Dataset: ulcer-cancer-prj (GitHub, tamilkumaran-g/ulcer-cancer-prj). Classes: cancer, ulcer.

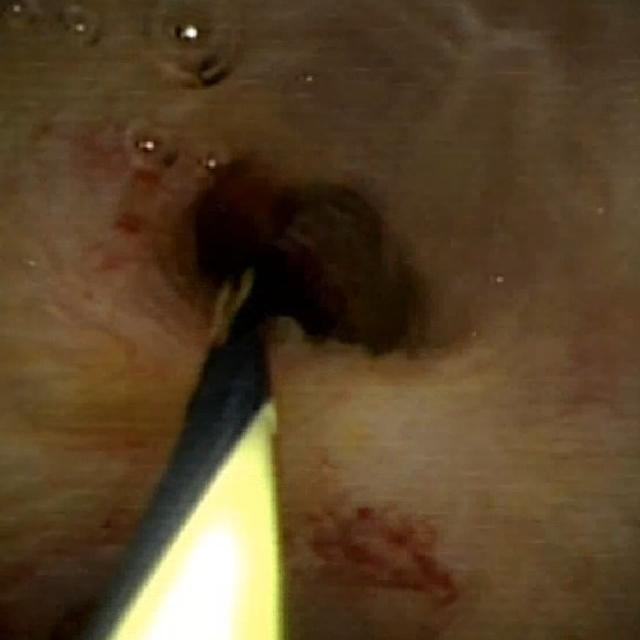
Label: cancer

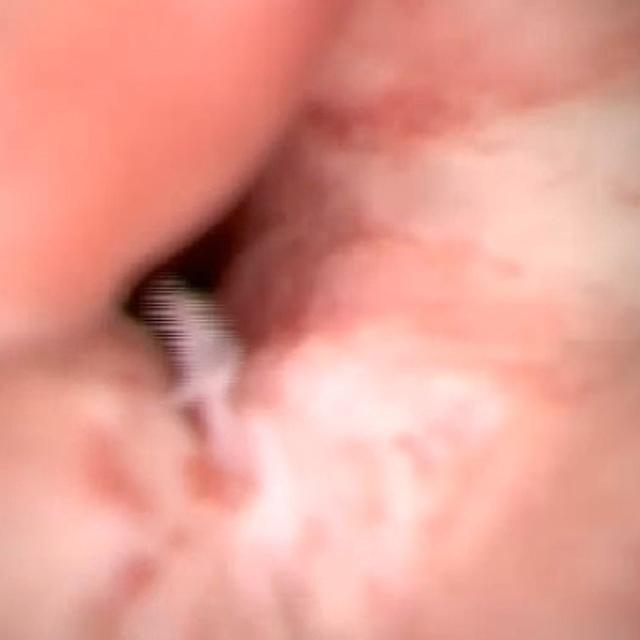
Label: cancer

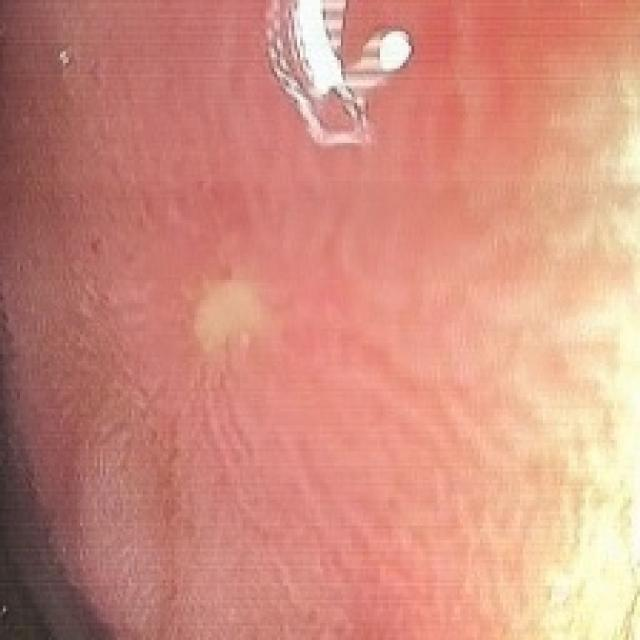
Label: ulcer

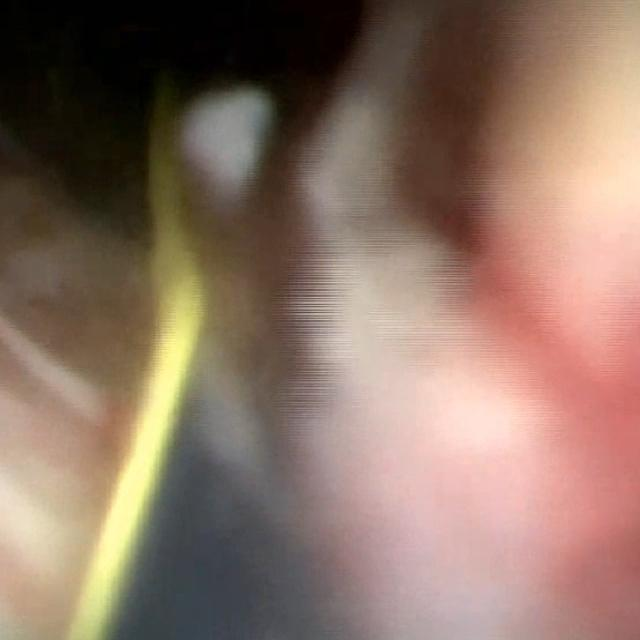
Label: cancer

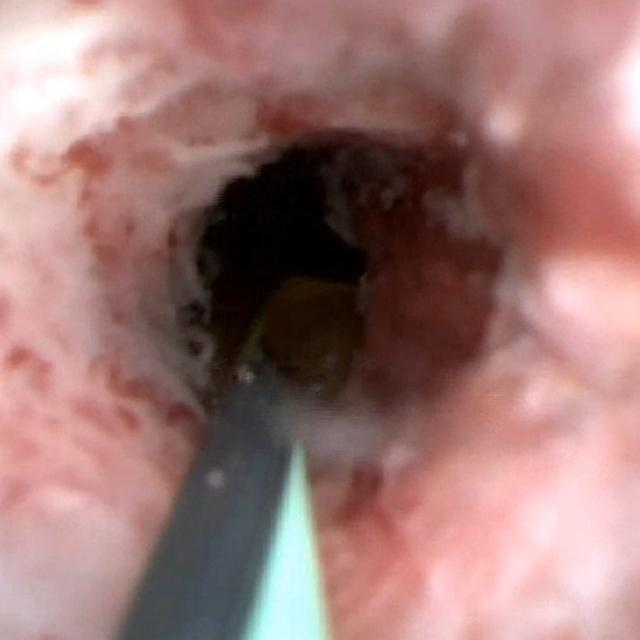
Label: cancer

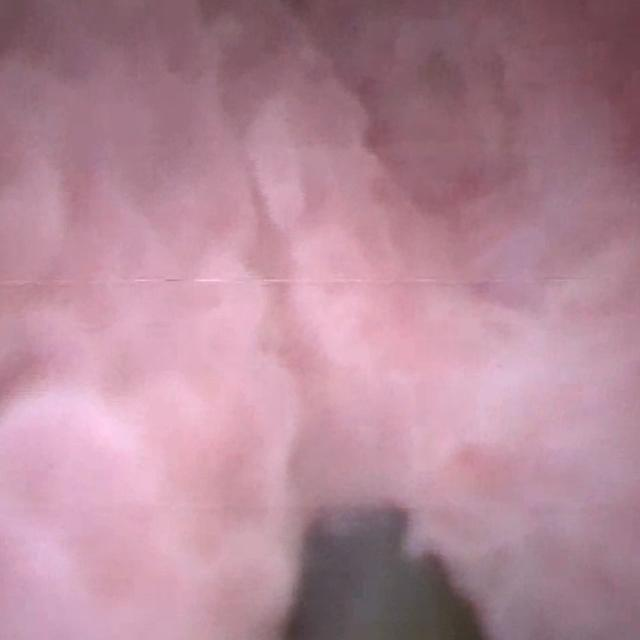
Label: cancer
